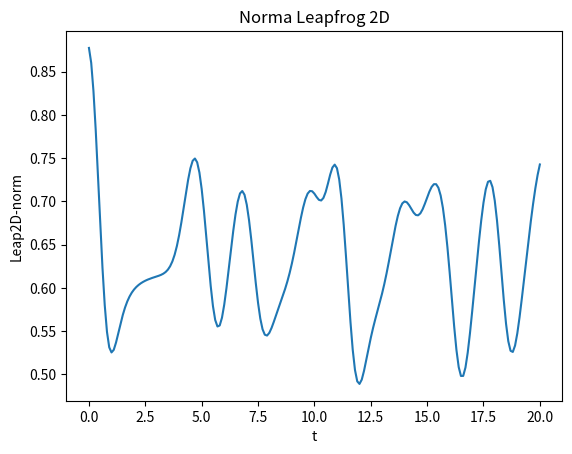

Recreate this plot in Python. (Note: this script raises an exception after producing the figure.)
import numpy as np
import matplotlib.pyplot as plt
from numpy import linalg as LA
from mpl_toolkits import mplot3d
import matplotlib as mpl

#VALORI DI INPUZZ ---------------------------------
v=1
x0=5
y0=5
L=10
J=51
I=51
cf= 0.5
deltax= L/(J-1)
deltay= L/(I-1)
deltat= (0.5*deltax)/v
cost=np.power((v*deltat/deltax),2)

#FUNZIONI-----------------------------------------
def gaussian(a, b):
    return np.exp(-((a-5)**2) - ((b-5)**2))
def gaussian0(a,b):
    return np.exp(- ((a-(5-deltat))**2) - ((b-(5-deltat))**2))
def whichMinMax(j):
    if j==0:
        umin=-1
        umax=j+1
    elif j==J-2:
        umin=j-1
        umax=0
    else:
        umin=j-1
        umax=j+1
    return umin,umax

def norma(*y):
    return LA.norm(y)/np.sqrt(J)

'''def norma(*y):
    somma=0
    for j in range(0,len(y)):
        for el in y[j]:
            mod=0
            mod = np.power(el,2)
            somma+=mod
    return np.sqrt(somma/J)'''
#MAIN---------------------------------------------
#calcolo vettore x
x_val= np.arange(0,L,deltax)
y_val= np.arange(0,L,deltay)
t_val = np.arange(0,20+deltat,deltat)
lenX,lenY,lenT = len(x_val),len(y_val),len(t_val)

X, Y = np.meshgrid(x_val, y_val)

norme = np.zeros(lenT)
u0 = np.zeros([lenX,lenY])
u_step = np.zeros([lenX,lenY])
u = np.empty([lenT,lenX,lenY])

u[0]= gaussian0(X,Y)
#u[1]= gaussian(X,Y)

for t in range(lenT):
    for x in range(lenX):
        xmin,xmax = whichMinMax(x)
        for y in range(lenY):
            ymin,ymax = whichMinMax(y)
            if t ==0:
                u_step[x,y] = u[0,x,y]
                #print(u_step[x,y], u0[x,y])
            elif t == 1:
                u_step[x,y] = 2*u[t-1,x,y] - u[0,x,y] + cost*(u[t-1,xmax,y] - 2*u[t-1,x,y] + u[t-1,xmin,y]) + cost*(u[t-1,x,ymax] - 2*u[t-1,x,y] + u[t-1,x,ymin])
            else:
                u_step[x,y] = 2*u[t-1,x,y] - u[t-2,x,y] + cost*(u[t-1,xmax,y] - 2*u[t-1,x,y] + u[t-1,xmin,y]) + cost*(u[t-1,x,ymax] - 2*u[t-1,x,y] + u[t-1,x,ymin])
    u[t] = u_step
    

norme = [norma(ut) for ut in u]
    

permitted_times = {
    0:0,
    50:5,
    100:10,
    150:15,
    200:20
}

fig2=plt.figure(1)
plt.plot(t_val,norme)
plt.title('Norma Leapfrog 2D')
plt.xlabel('t')
plt.ylabel('Leap2D-norm')
#plt.savefig("normeleap2D.png", dpi=100)
plt.show(block=True)

for i,Z in enumerate(u):
    n=2
    if i in permitted_times.keys():
        fig = plt.figure(n)
        ax = fig.gca(projection='3d')
        ax = plt.axes(projection='3d')
        plt.cla()
        surf = ax.plot_surface(X,Y,Z,label='u(x,'+ str(permitted_times[i]) +')')
        surf._facecolors2d=surf._facecolors3d
        surf._edgecolors2d=surf._edgecolors3d
        ax.legend(loc=0)
        ax.set_xlabel('x')
        ax.set_ylabel('y')
        ax.set_zlabel('z')
        plt.savefig('leapfrog2D_frame{}.png'.format(permitted_times[i]))
        #plt.show(block=True)
    n+=1
